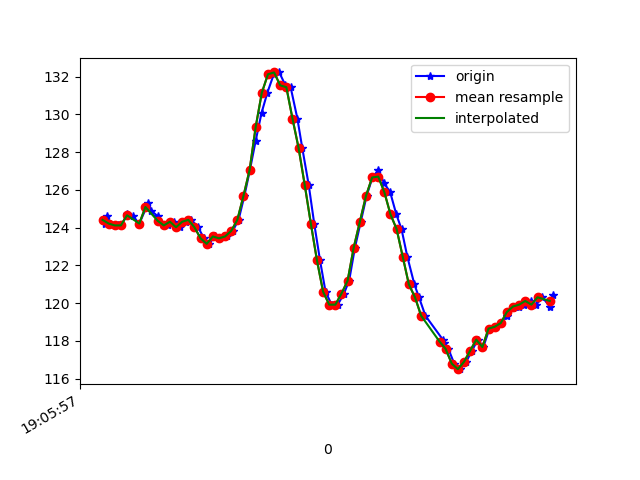

Data behind this chart, as committed beside it:
1618772757668, 1468441561025085, 124.21875, -252.05078, -73.63281
1618772757673, 1468441580375592, 124.6, -252.4, -73.14
1618772757684, 1468441599298800, 124.2, -251.9, -73.14
1618772757709, 1468441618435658, 124.1, -252.1, -72.27
1618772757721, 1468441637541994, 124.1, -252.2, -73.63
1618772757740, 1468441656587288, 124.7, -251.8, -73.24
1618772757759, 1468441675602060, 124.6, -252.5, -72.95
1618772757780, 1468441694738918, 124.2, -252.1, -72.85
1618772757809, 1468441714882978, 125.3, -251.9, -73.63
1618772757819, 1468441733165239, 124.9, -252.1, -73.24
1618772757840, 1468441752393661, 124.6, -252.3, -72.46
1618772757857, 1468441771438954, 124.1, -251.7, -72.85
1618772757875, 1468441790392684, 124.1, -251.2, -71.39
1618772757894, 1468441809560063, 124.3, -252.1, -71.88
1618772757914, 1468441828757963, 124, -251.6, -71.39
1618772757932, 1468441847711693, 124.3, -249.9, -71.78
1618772757950, 1468441866787508, 124.4, -248.6, -70.02
1618772757972, 1468441885954886, 124, -245.1, -67.29
1618772757991, 1468441905030701, 123.4, -242, -64.45
1618772758008, 1468441923892867, 123.1, -239.2, -61.82
1618772758026, 1468441942999203, 123.5, -236.2, -57.52
1618772758045, 1468441961952933, 123.4, -233.3, -53.12
1618772758066, 1468441981181354, 123.5, -230.5, -47.85
1618772758085, 1468442000165605, 123.8, -228.2, -41.5
1618772758104, 1468442019180378, 124.4, -227.2, -34.96
1618772758123, 1468442038225671, 125.7, -226.5, -27.15
1618772758141, 1468442057179401, 127.1, -227.2, -21.09
1618772758160, 1468442076743557, 128.6, -229.1, -14.45
1618772758179, 1468442095300510, 130.1, -230.1, -10.64
1618772758198, 1468442114345803, 131.2, -231.1, -9.082
1618772758219, 1468442133421618, 132.1, -232, -6.348
1618772758237, 1468442152405869, 132.2, -232.2, -5.469
1618772758257, 1468442171512205, 131.5, -233.7, -5.664
1618772758274, 1468442190618542, 131.4, -233.6, -5.469
1618772758296, 1468442209814341, 129.8, -233.1, -7.031
1618772758312, 1468442228768070, 128.2, -232.5, -8.887
1618772758333, 1468442247843885, 126.3, -232.4, -12.3
1618772758351, 1468442266889179, 124.2, -232.7, -14.84
1618772758370, 1468442285995515, 122.3, -232.8, -17.48
1618772758388, 1468442305010287, 120.6, -233.4, -19.92
1618772758408, 1468442324086102, 119.9, -232.4, -21.78
1618772758428, 1468442343161917, 119.9, -232.6, -27.25
1618772758448, 1468442362207211, 120.5, -230.8, -31.45
1618772758465, 1468442381405111, 121.2, -229.9, -36.23
1618772758484, 1468442400267277, 122.9, -230.1, -41.11
1618772758503, 1468442419373613, 124.3, -230.1, -46
1618772758522, 1468442438418907, 125.7, -230.9, -49.8
1618772758541, 1468442457494721, 126.7, -231.3, -53.12
1618772758560, 1468442476570536, 127.1, -234, -56.25
1618772758579, 1468442495554787, 126.4, -235.4, -58.89
1618772758599, 1468442514600081, 125.9, -237.8, -61.33
1618772758619, 1468442533675896, 124.7, -241, -64.16
1618772758636, 1468442552690668, 123.9, -242.6, -64.16
1618772758655, 1468442571797004, 122.5, -245.7, -66.5
1618772758678, 1468442590811777, 121, -248.7, -67.68
1618772758693, 1468442609857070, 120.3, -253.5, -70.02
1618772758714, 1468442628902364, 119.3, -258.4, -70.8
1618772758771, 1468442670655508, 118.1, -263.9, -72.56
1618772758774, 1468442686892841, 117.9, -272.1, -73.93
1618772758789, 1468442705907614, 117.6, -271.5, -74.22
1618772758808, 1468442724952907, 116.8, -268.6, -72.27
... 17 more rows
